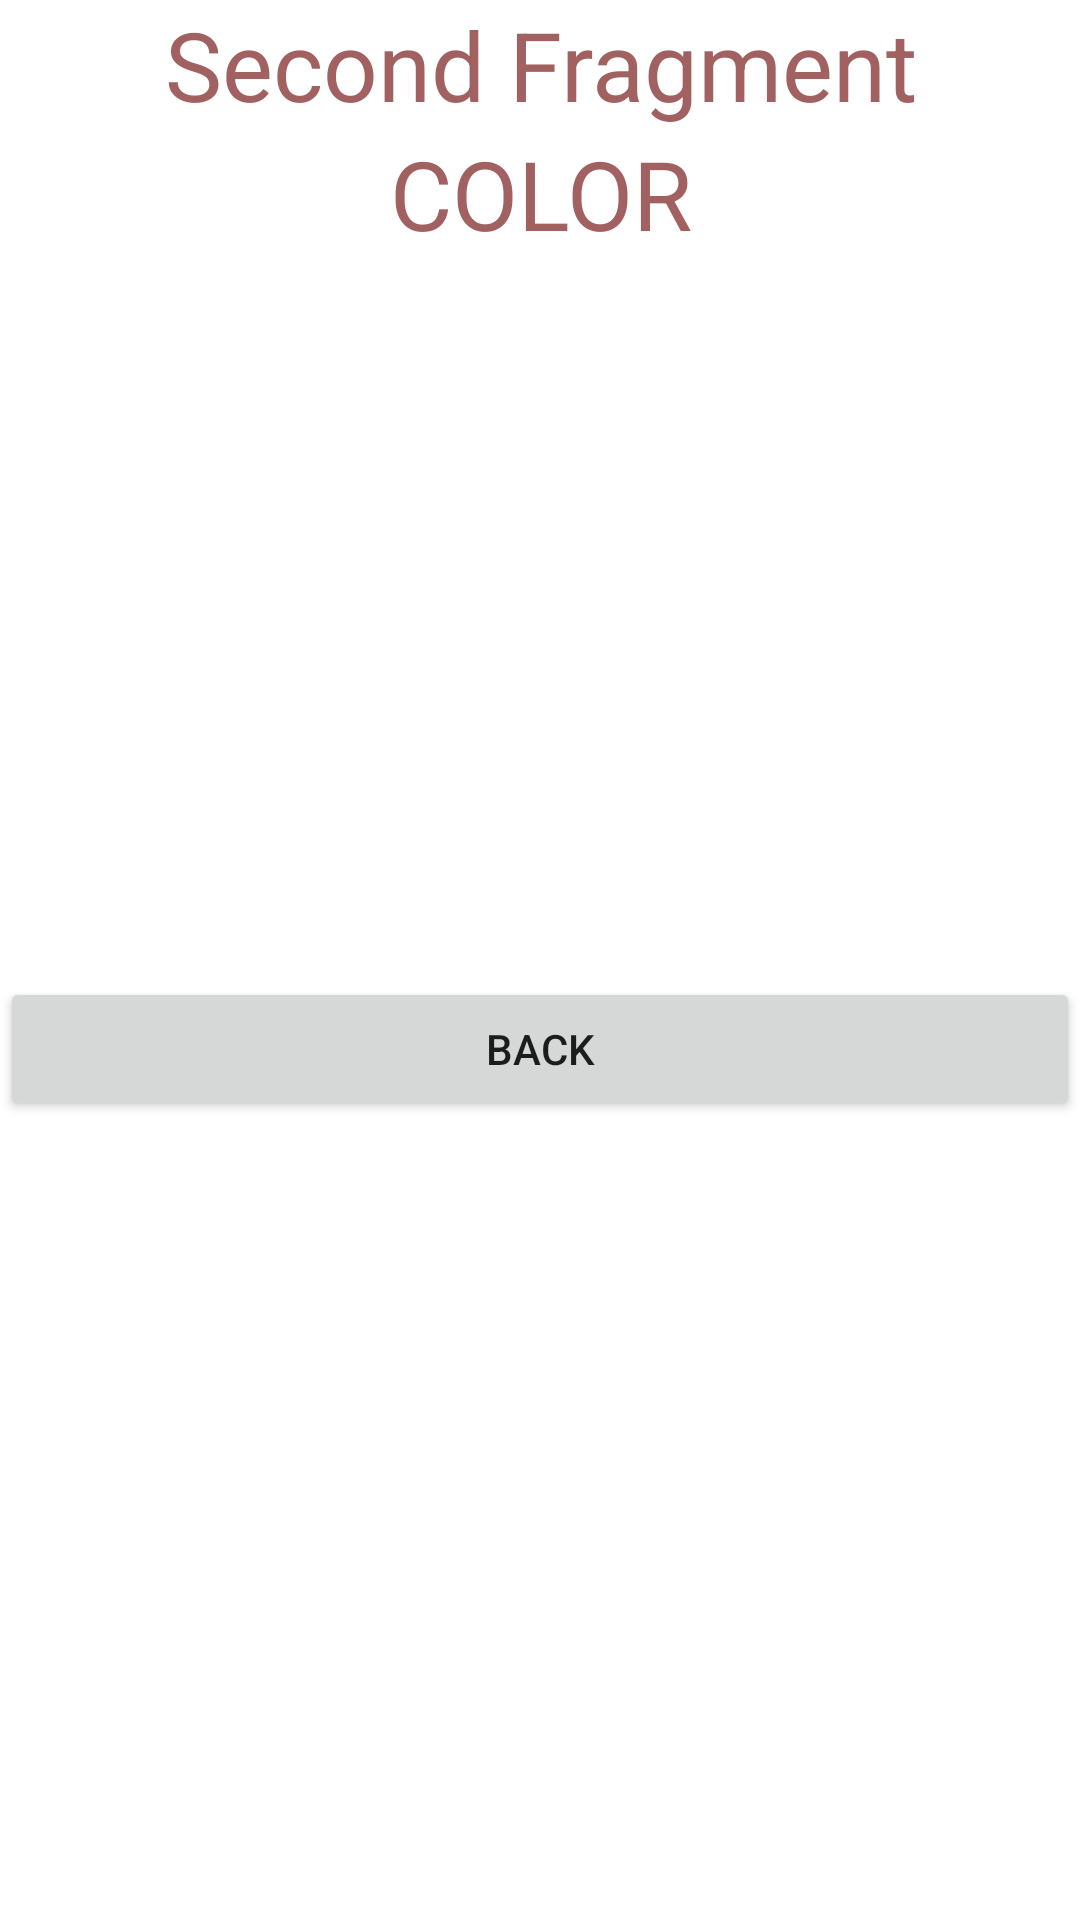

Android layout source for this screen:
<!-- AndroidManifest.xml: application theme Theme.FragmentColor -->
<!-- res/layout/fragment_second.xml -->
<?xml version="1.0" encoding="utf-8"?>
<androidx.constraintlayout.widget.ConstraintLayout
    xmlns:android="http://schemas.android.com/apk/res/android"
    xmlns:app="http://schemas.android.com/apk/res-auto"
    android:layout_width="match_parent"
    android:layout_height="match_parent"
    android:id="@+id/fragment_second"
    >

    <TextView
        android:id="@+id/tv_fragment_second"
        android:layout_width="match_parent"
        android:layout_height="wrap_content"
        android:text="@string/second_fragment"
        android:textAlignment="center"
        android:textColor="#A16161"
        android:textSize="32dp"
        app:layout_constraintTop_toTopOf="parent" />

    <TextView
        android:id="@+id/tv_color"
        android:layout_width="match_parent"
        android:layout_height="wrap_content"
        android:text="@string/color"
        android:textAlignment="center"
        android:textColor="#A16161"
        android:textSize="32dp"
        app:layout_constraintTop_toBottomOf="@+id/tv_fragment_second"
        />

    <Button
        android:id="@+id/button_back"
        android:layout_width="match_parent"
        android:layout_height="wrap_content"
        android:layout_gravity="bottom"
        android:layout_marginTop="16dp"
        android:text="@string/button_back"
        app:layout_constraintBottom_toBottomOf="parent"
        app:layout_constraintTop_toBottomOf="@+id/tv_fragment_second" />

</androidx.constraintlayout.widget.ConstraintLayout>
<!-- resources referenced by this layout -->
<resources>
  <string name="button_back">Back</string>
  <string name="color">COLOR</string>
  <string name="second_fragment">Second Fragment</string>
  <style name="Theme.FragmentColor" parent="Theme.MaterialComponents.DayNight.DarkActionBar">
          
          <item name="colorPrimary">@color/purple_500</item>
          <item name="colorPrimaryVariant">@color/purple_700</item>
          <item name="colorOnPrimary">@color/white</item>
          
          <item name="colorSecondary">@color/teal_200</item>
          <item name="colorSecondaryVariant">@color/teal_700</item>
          <item name="colorOnSecondary">@color/black</item>
          
          <item name="android:statusBarColor">?attr/colorPrimaryVariant</item>
          
      </style>
  <color name="purple_500">#FF6200EE</color>
  <color name="purple_700">#FF3700B3</color>
  <color name="white">#FFFFFFFF</color>
  <color name="teal_200">#FF03DAC5</color>
  <color name="teal_700">#FF018786</color>
  <color name="black">#FF000000</color>
</resources>
